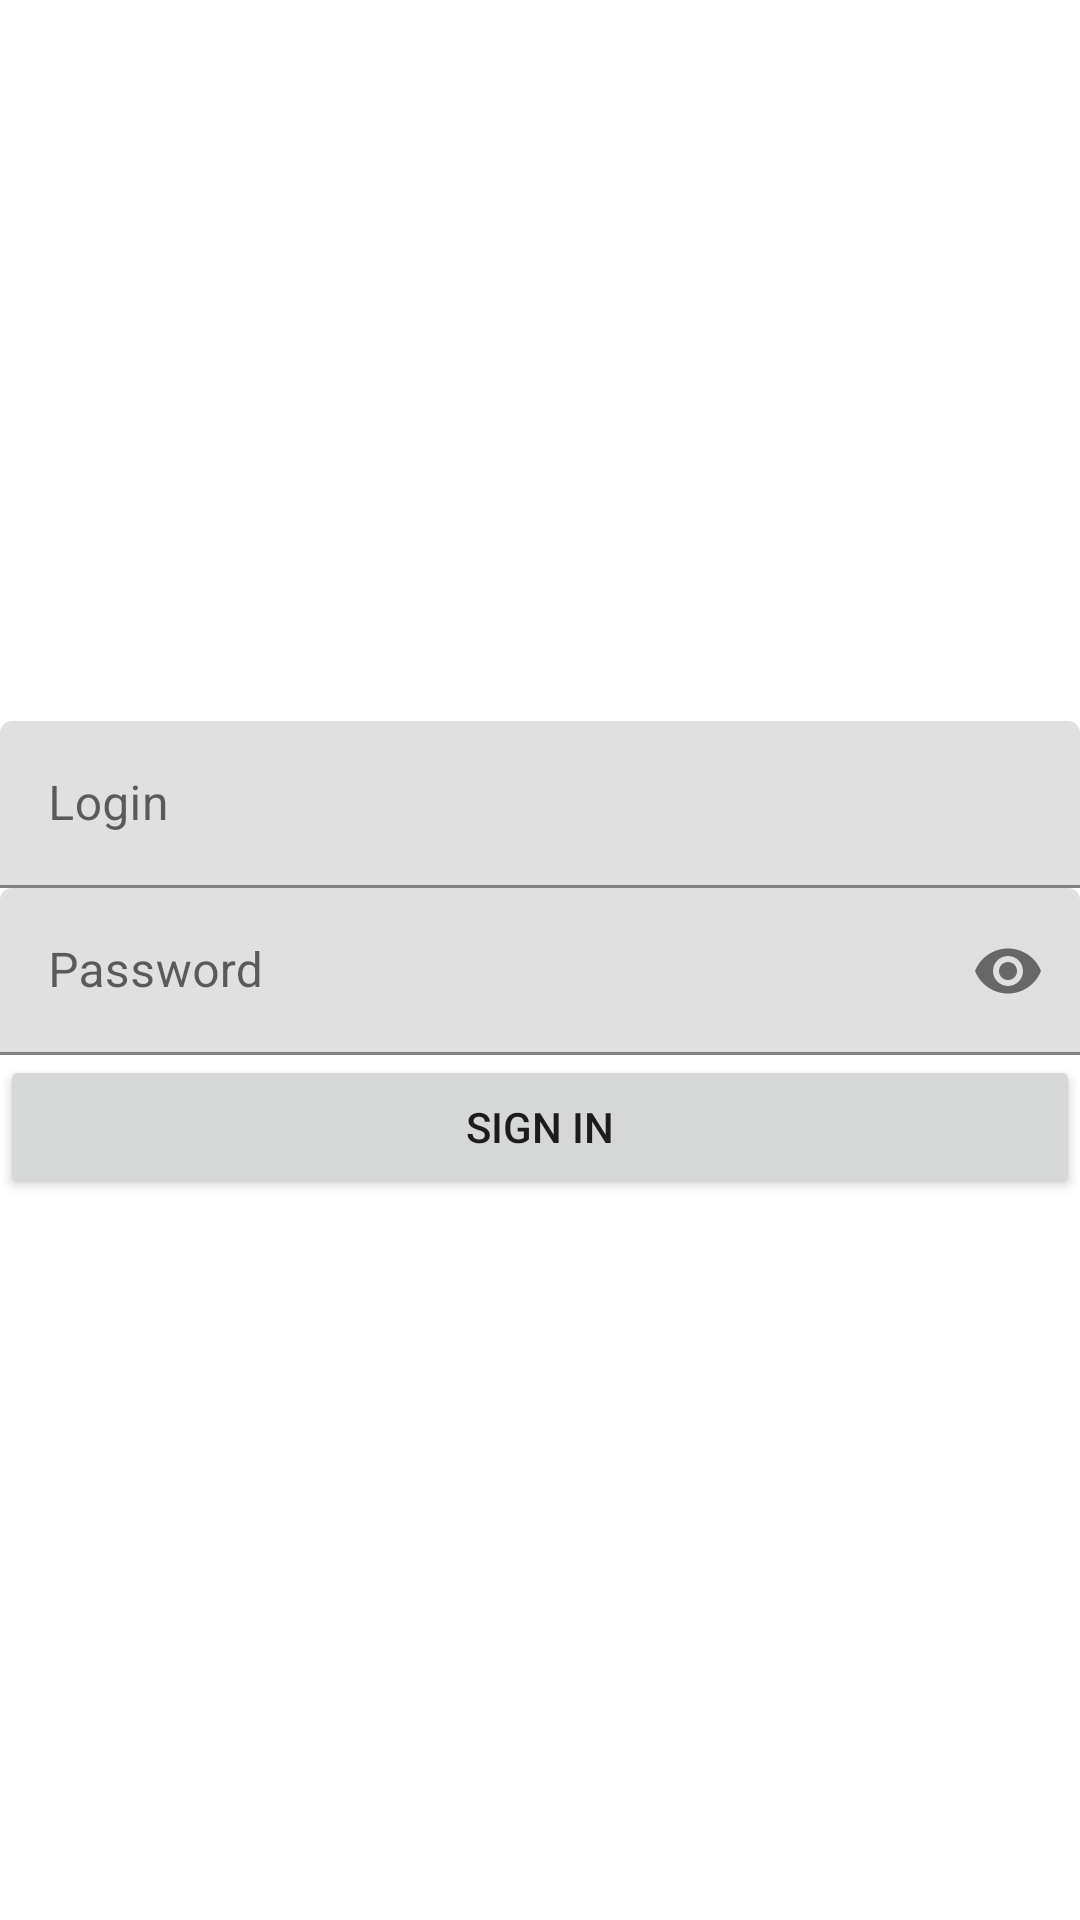

Here is an Android app screen rendered from its layout file. Give the layout XML and the strings, colors and styles it references.
<!-- AndroidManifest.xml: application theme AppTheme -->
<!-- res/layout/fragment_login.xml -->
<?xml version="1.0" encoding="utf-8"?>
<androidx.constraintlayout.widget.ConstraintLayout xmlns:android="http://schemas.android.com/apk/res/android"
    xmlns:app="http://schemas.android.com/apk/res-auto"
    android:layout_width="match_parent"
    android:layout_height="match_parent"
    android:padding="@dimen/common_spacing">

    <com.google.android.material.textfield.TextInputLayout
        android:id="@+id/loginLayout"
        android:layout_width="0dp"
        android:layout_height="wrap_content"
        app:layout_constraintBottom_toTopOf="@+id/passwordLayout"
        app:layout_constraintEnd_toEndOf="parent"
        app:layout_constraintStart_toStartOf="parent"
        app:layout_constraintTop_toTopOf="parent"
        app:layout_constraintVertical_chainStyle="packed">

        <com.google.android.material.textfield.TextInputEditText
            android:id="@+id/loginField"
            android:layout_width="match_parent"
            android:layout_height="wrap_content"
            android:hint="@string/hint_login"
            android:inputType="text" />
    </com.google.android.material.textfield.TextInputLayout>

    <com.google.android.material.textfield.TextInputLayout
        android:id="@+id/passwordLayout"
        android:layout_width="0dp"
        android:layout_height="wrap_content"
        android:layout_marginTop="@dimen/common_spacing"
        app:layout_constraintBottom_toTopOf="@+id/loginButton"
        app:layout_constraintEnd_toEndOf="parent"
        app:layout_constraintStart_toStartOf="parent"
        app:layout_constraintTop_toBottomOf="@+id/loginLayout"
        app:passwordToggleEnabled="true">

        <com.google.android.material.textfield.TextInputEditText
            android:id="@+id/passwordField"
            android:layout_width="match_parent"
            android:layout_height="wrap_content"
            android:hint="@string/hint_password"
            android:inputType="textPassword" />
    </com.google.android.material.textfield.TextInputLayout>

    <Button
        android:id="@+id/loginButton"
        android:layout_width="0dp"
        android:layout_height="wrap_content"
        android:layout_marginTop="@dimen/common_spacing"
        android:text="@string/sign_in"
        app:layout_constraintBottom_toBottomOf="parent"
        app:layout_constraintEnd_toEndOf="parent"
        app:layout_constraintStart_toStartOf="parent"
        app:layout_constraintTop_toBottomOf="@+id/passwordLayout" />

</androidx.constraintlayout.widget.ConstraintLayout>
<!-- resources referenced by this layout -->
<resources>
  <string name="hint_login">Login</string>
  <string name="hint_password">Password</string>
  <string name="sign_in">Sign In</string>
  <style name="AppTheme" parent="Theme.MaterialComponents.DayNight.NoActionBar">
          
          <item name="colorPrimary">@color/colorPrimary</item>
          <item name="colorPrimaryDark">@color/colorPrimaryDark</item>
          <item name="colorAccent">@color/colorAccent</item>
      </style>
  <!-- not gathered from this repository: default colours our renderer supplied (Android Studio template values) -->
  <color name="colorPrimary">#FF6200EE</color>
  <color name="colorPrimaryDark">#FF3700B3</color>
  <color name="colorAccent">#FF03DAC5</color>
</resources>
